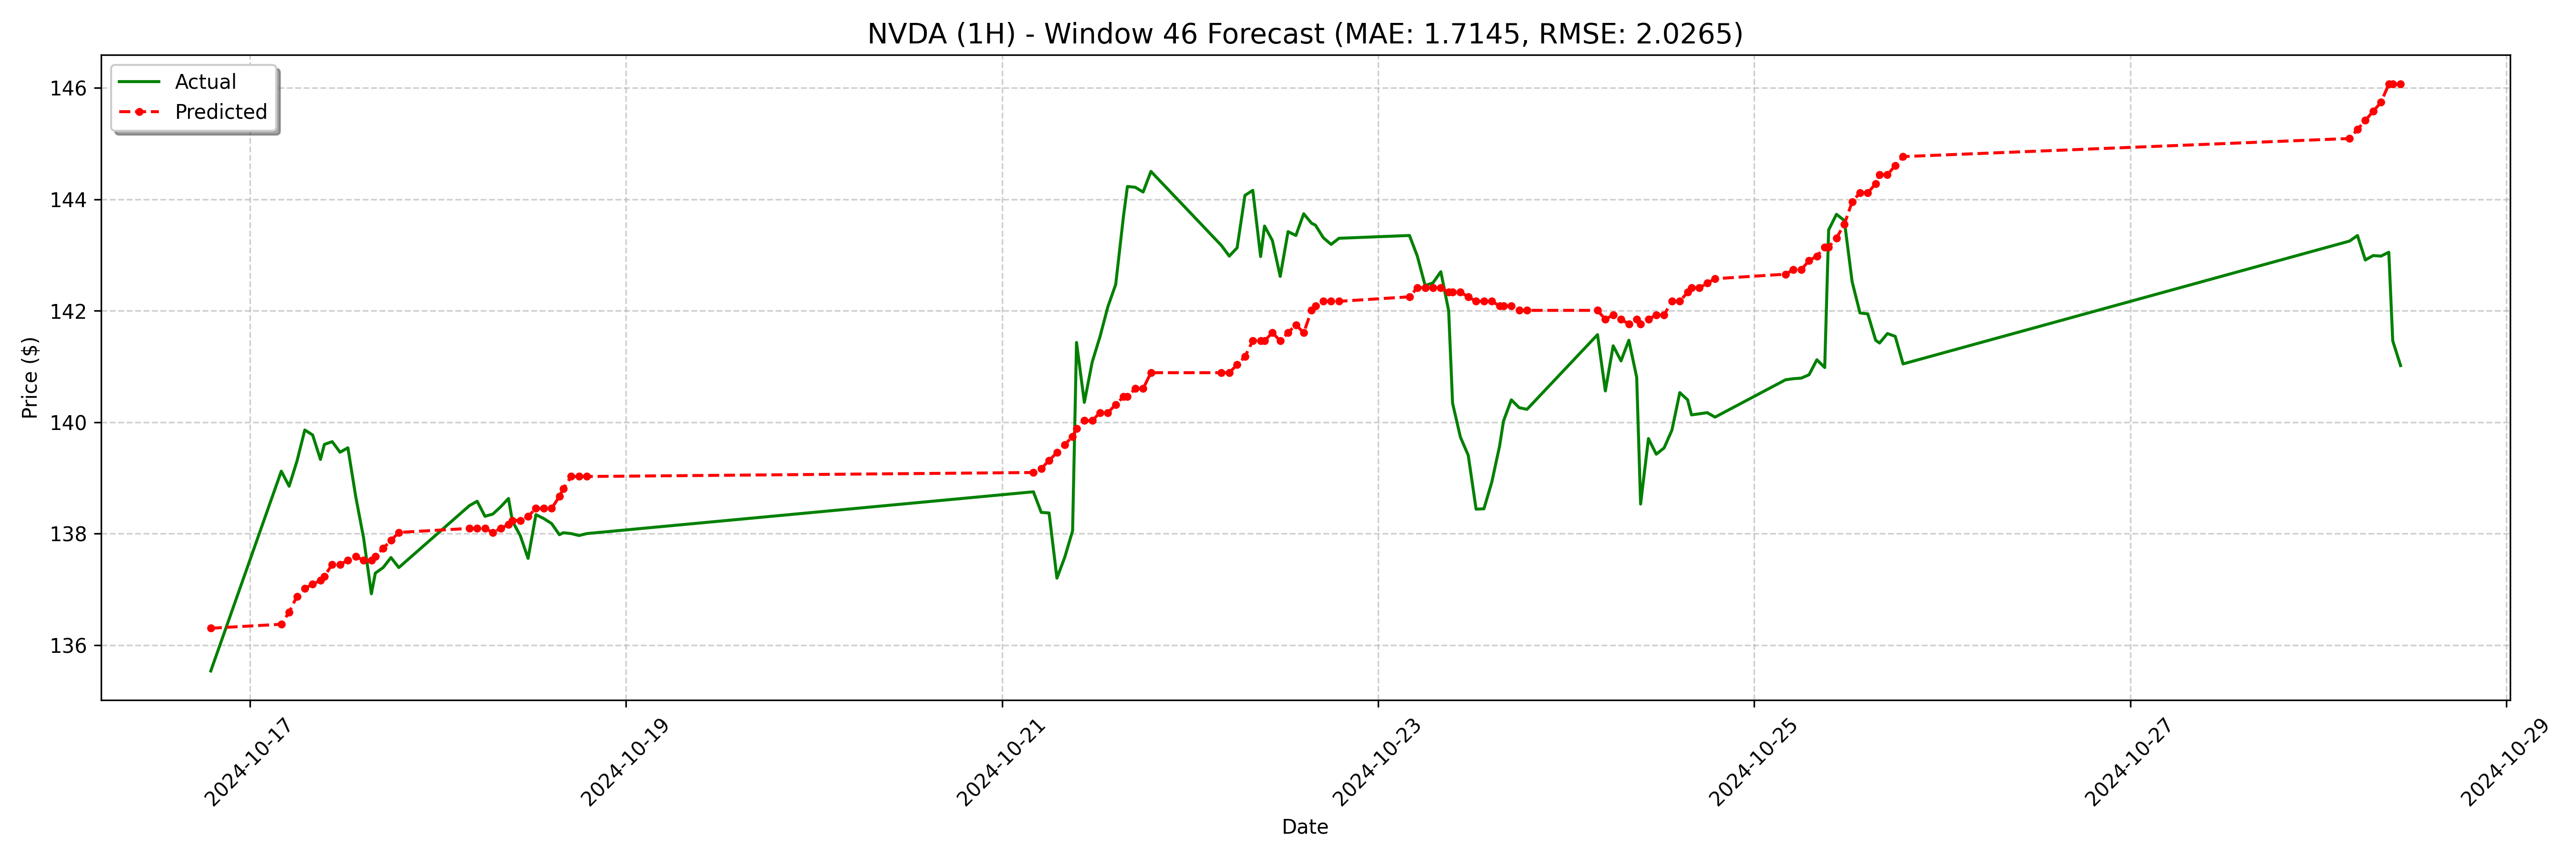

The file beside this chart, header and first rows:
date, actual, forecast
2024-10-16 19:00:00-04:00, 135.5, 136.3
2024-10-17 04:00:00-04:00, 139.1, 136.4
2024-10-17 05:00:00-04:00, 138.8, 136.6
2024-10-17 06:00:00-04:00, 139.3, 136.9
2024-10-17 07:00:00-04:00, 139.9, 137
2024-10-17 08:00:00-04:00, 139.8, 137.1
2024-10-17 09:00:00-04:00, 139.3, 137.2
2024-10-17 09:30:00-04:00, 139.6, 137.2
2024-10-17 10:30:00-04:00, 139.7, 137.4
2024-10-17 11:30:00-04:00, 139.5, 137.4
2024-10-17 12:30:00-04:00, 139.5, 137.5
2024-10-17 13:30:00-04:00, 138.7, 137.6
2024-10-17 14:30:00-04:00, 137.9, 137.5
2024-10-17 15:30:00-04:00, 136.9, 137.5
2024-10-17 16:00:00-04:00, 137.3, 137.6
2024-10-17 17:00:00-04:00, 137.4, 137.7
2024-10-17 18:00:00-04:00, 137.6, 137.9
2024-10-17 19:00:00-04:00, 137.4, 138
2024-10-18 04:00:00-04:00, 138.5, 138.1
2024-10-18 05:00:00-04:00, 138.6, 138.1
2024-10-18 06:00:00-04:00, 138.3, 138.1
2024-10-18 07:00:00-04:00, 138.3, 138
2024-10-18 08:00:00-04:00, 138.5, 138.1
2024-10-18 09:00:00-04:00, 138.6, 138.2
2024-10-18 09:30:00-04:00, 138.2, 138.2
2024-10-18 10:30:00-04:00, 138, 138.2
2024-10-18 11:30:00-04:00, 137.6, 138.3
2024-10-18 12:30:00-04:00, 138.3, 138.5
2024-10-18 13:30:00-04:00, 138.3, 138.5
2024-10-18 14:30:00-04:00, 138.2, 138.5
2024-10-18 15:30:00-04:00, 138, 138.7
2024-10-18 16:00:00-04:00, 138, 138.8
2024-10-18 17:00:00-04:00, 138, 139
2024-10-18 18:00:00-04:00, 138, 139
2024-10-18 19:00:00-04:00, 138.0, 139
2024-10-21 04:00:00-04:00, 138.8, 139.1
2024-10-21 05:00:00-04:00, 138.4, 139.2
2024-10-21 06:00:00-04:00, 138.4, 139.3
2024-10-21 07:00:00-04:00, 137.2, 139.5
2024-10-21 08:00:00-04:00, 137.6, 139.6
2024-10-21 09:00:00-04:00, 138.1, 139.7
2024-10-21 09:30:00-04:00, 141.4, 139.9
2024-10-21 10:30:00-04:00, 140.4, 140
2024-10-21 11:30:00-04:00, 141.1, 140
2024-10-21 12:30:00-04:00, 141.5, 140.2
2024-10-21 13:30:00-04:00, 142.1, 140.2
2024-10-21 14:30:00-04:00, 142.5, 140.3
2024-10-21 15:30:00-04:00, 143.7, 140.5
2024-10-21 16:00:00-04:00, 144.2, 140.5
2024-10-21 17:00:00-04:00, 144.2, 140.6
2024-10-21 18:00:00-04:00, 144.1, 140.6
2024-10-21 19:00:00-04:00, 144.5, 140.9
2024-10-22 04:00:00-04:00, 143.2, 140.9
2024-10-22 05:00:00-04:00, 143, 140.9
2024-10-22 06:00:00-04:00, 143.1, 141
2024-10-22 07:00:00-04:00, 144.1, 141.2
2024-10-22 08:00:00-04:00, 144.2, 141.5
2024-10-22 09:00:00-04:00, 143, 141.5
2024-10-22 09:30:00-04:00, 143.5, 141.5
2024-10-22 10:30:00-04:00, 143.3, 141.6
... 68 more rows
